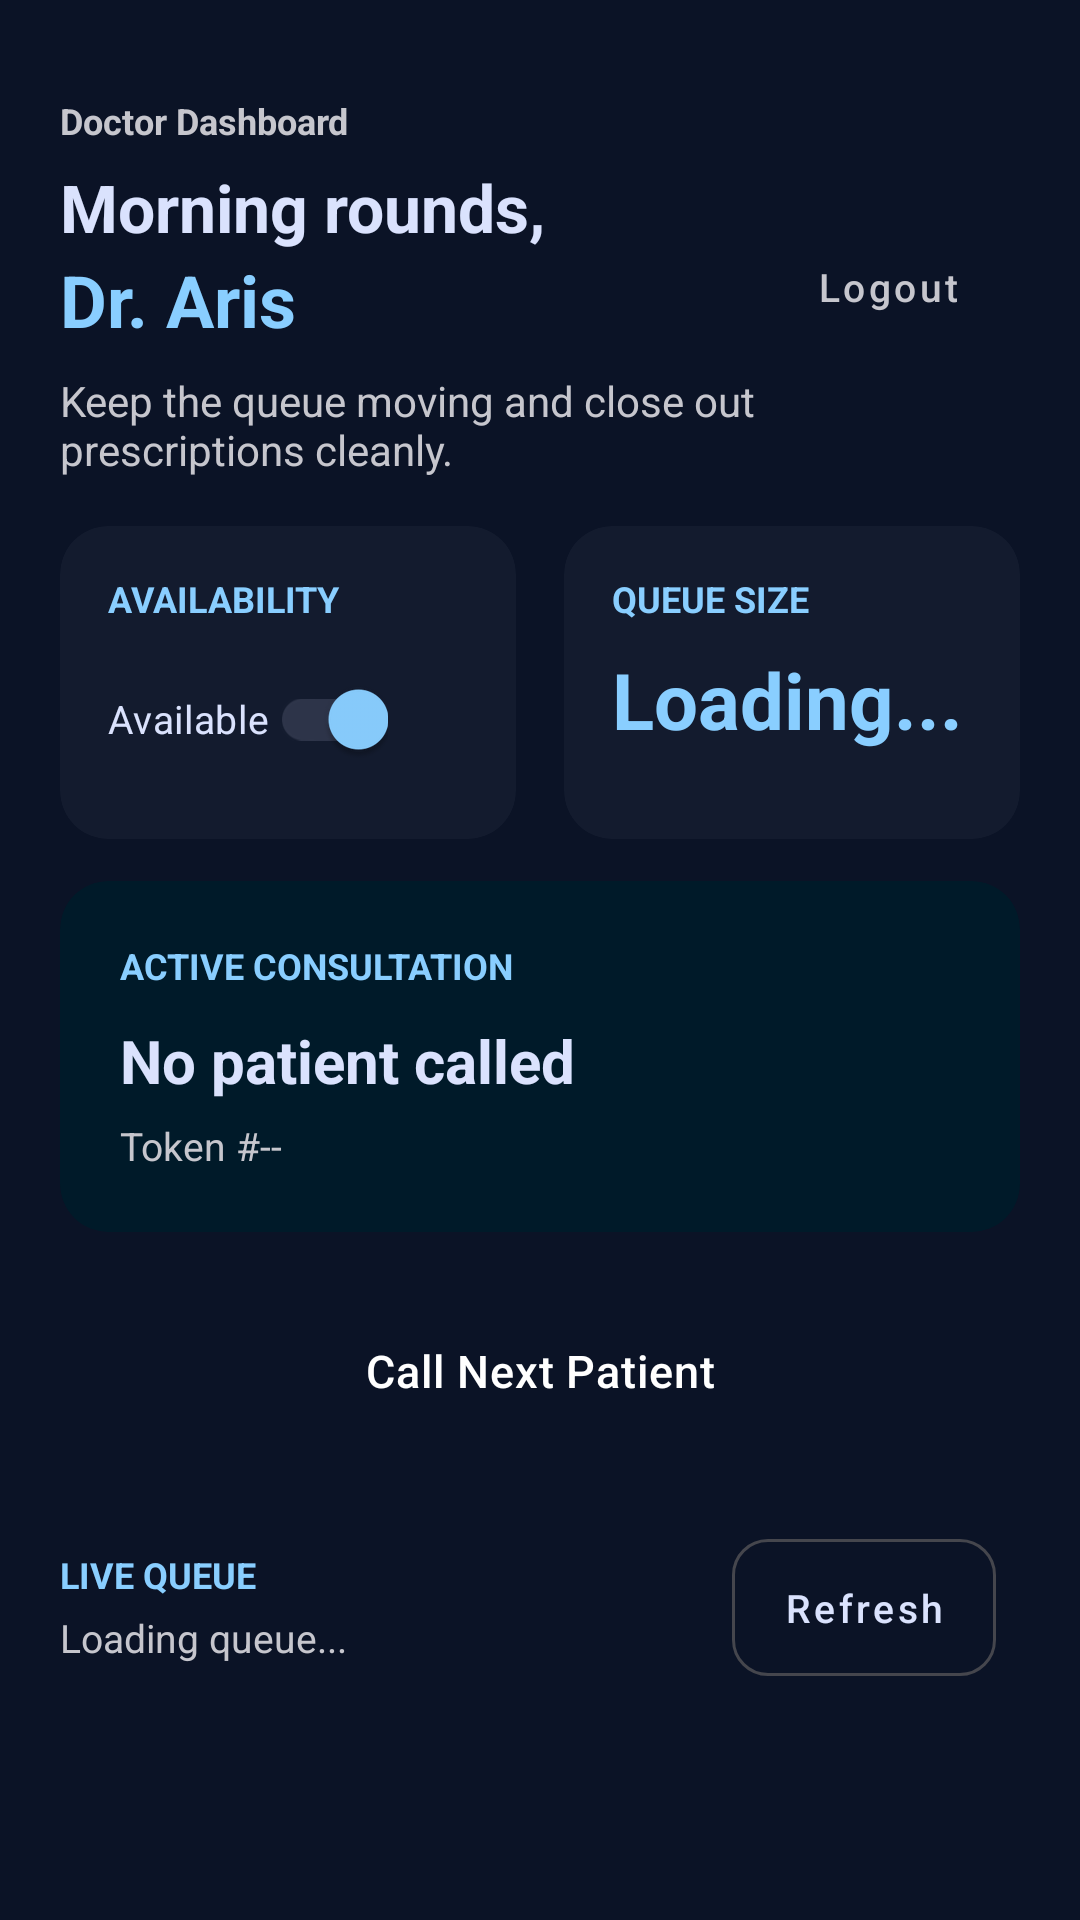

Here is an Android app screen rendered from its layout file. Give the layout XML and the strings, colors and styles it references.
<!-- AndroidManifest.xml: application theme Theme.SmartQ -->
<!-- res/layout/activity_doctor_home.xml -->
<?xml version="1.0" encoding="utf-8"?>
<ScrollView xmlns:android="http://schemas.android.com/apk/res/android"
    xmlns:app="http://schemas.android.com/apk/res-auto"
    android:layout_width="match_parent"
    android:layout_height="match_parent"
    android:background="@color/surface"
    android:fillViewport="true">

    <LinearLayout
        android:layout_width="match_parent"
        android:layout_height="wrap_content"
        android:orientation="vertical"
        android:padding="20dp">

        <LinearLayout
            android:layout_width="match_parent"
            android:layout_height="wrap_content"
            android:gravity="center_vertical"
            android:orientation="horizontal"
            android:paddingTop="12dp"
            android:paddingBottom="16dp">

            <LinearLayout
                android:layout_width="0dp"
                android:layout_height="wrap_content"
                android:layout_weight="1"
                android:orientation="vertical">

                <TextView
                    style="@style/SmartQ.Text.ScreenLabel"
                    android:layout_width="wrap_content"
                    android:layout_height="wrap_content"
                    android:text="Doctor Dashboard" />

                <TextView
                    android:id="@+id/tvDoctorGreeting"
                    style="@style/SmartQ.Text.ScreenTitle"
                    android:layout_width="wrap_content"
                    android:layout_height="wrap_content"
                    android:layout_marginTop="6dp"
                    android:text="Morning rounds," />

                <TextView
                    android:id="@+id/tvDoctorName"
                    style="@style/SmartQ.Text.ScreenTitle"
                    android:layout_width="wrap_content"
                    android:layout_height="wrap_content"
                    android:text="Dr. Aris"
                    android:textColor="@color/primary"
                    android:textSize="24sp" />

                <TextView
                    style="@style/SmartQ.Text.ScreenSubtitle"
                    android:layout_width="wrap_content"
                    android:layout_height="wrap_content"
                    android:layout_marginTop="8dp"
                    android:text="Keep the queue moving and close out prescriptions cleanly." />
            </LinearLayout>

            <com.google.android.material.button.MaterialButton
                android:id="@+id/btnLogout"
                style="@style/SmartQ.Button.Back"
                android:layout_width="wrap_content"
                android:layout_height="wrap_content"
                android:text="Logout" />
        </LinearLayout>

        <LinearLayout
            android:layout_width="match_parent"
            android:layout_height="wrap_content"
            android:layout_marginBottom="14dp"
            android:orientation="horizontal">

            <androidx.cardview.widget.CardView
                style="@style/SmartQ.Card"
                android:layout_width="0dp"
                android:layout_height="match_parent"
                android:layout_weight="1"
                android:layout_marginEnd="8dp">

                <LinearLayout
                    android:layout_width="match_parent"
                    android:layout_height="wrap_content"
                    android:orientation="vertical"
                    android:padding="16dp">

                    <TextView
                        style="@style/SmartQ.Text.SectionLabel"
                        android:layout_width="wrap_content"
                        android:layout_height="wrap_content"
                        android:text="Availability" />

                    <com.google.android.material.switchmaterial.SwitchMaterial
                        android:id="@+id/switchAvailability"
                        android:layout_width="wrap_content"
                        android:layout_height="wrap_content"
                        android:layout_marginTop="8dp"
                        android:checked="true"
                        android:text="Available"
                        android:textColor="@color/text_primary"
                        android:textSize="13sp"
                        app:thumbTint="@color/primary"
                        app:trackTint="@color/surface_container_highest" />
                </LinearLayout>
            </androidx.cardview.widget.CardView>

            <androidx.cardview.widget.CardView
                style="@style/SmartQ.Card"
                android:layout_width="0dp"
                android:layout_height="match_parent"
                android:layout_weight="1"
                android:layout_marginStart="8dp">

                <LinearLayout
                    android:layout_width="match_parent"
                    android:layout_height="wrap_content"
                    android:orientation="vertical"
                    android:padding="16dp">

                    <TextView
                        style="@style/SmartQ.Text.SectionLabel"
                        android:layout_width="wrap_content"
                        android:layout_height="wrap_content"
                        android:text="Queue Size" />

                    <TextView
                        android:id="@+id/tvQueueSize"
                        style="@style/SmartQ.Text.StatValue"
                        android:layout_width="wrap_content"
                        android:layout_height="wrap_content"
                        android:layout_marginTop="8dp"
                        android:text="Loading..."
                        android:textColor="@color/primary" />
                </LinearLayout>
            </androidx.cardview.widget.CardView>
        </LinearLayout>

        <androidx.cardview.widget.CardView
            style="@style/SmartQ.Card.Primary"
            android:layout_width="match_parent"
            android:layout_height="wrap_content"
            android:layout_marginBottom="14dp">

            <LinearLayout
                android:layout_width="match_parent"
                android:layout_height="wrap_content"
                android:gravity="center_vertical"
                android:orientation="horizontal"
                android:padding="20dp">

                <LinearLayout
                    android:layout_width="0dp"
                    android:layout_height="wrap_content"
                    android:layout_weight="1"
                    android:orientation="vertical">

                    <TextView
                        style="@style/SmartQ.Text.SectionLabel"
                        android:layout_width="wrap_content"
                        android:layout_height="wrap_content"
                        android:text="Active Consultation" />

                    <TextView
                        android:id="@+id/tvCurrentPatientName"
                        style="@style/SmartQ.Text.CardTitle"
                        android:layout_width="match_parent"
                        android:layout_height="wrap_content"
                        android:layout_marginTop="10dp"
                        android:text="No patient called"
                        android:textSize="20sp" />

                    <TextView
                        android:id="@+id/tvCurrentPatientToken"
                        style="@style/SmartQ.Text.Meta"
                        android:layout_width="match_parent"
                        android:layout_height="wrap_content"
                        android:layout_marginTop="6dp"
                        android:text="Token #--" />

                    <TextView
                        android:id="@+id/tvViewHistory"
                        android:layout_width="wrap_content"
                        android:layout_height="wrap_content"
                        android:layout_marginTop="10dp"
                        android:text="View previous visits"
                        android:textColor="@color/primary"
                        android:textSize="12sp"
                        android:textStyle="bold"
                        android:visibility="gone" />
                </LinearLayout>

                <com.google.android.material.button.MaterialButton
                    android:id="@+id/btnPrescribe"
                    style="@style/SmartQ.Button.Secondary"
                    android:layout_width="wrap_content"
                    android:layout_height="wrap_content"
                    android:text="Prescribe"
                    android:visibility="gone" />
            </LinearLayout>
        </androidx.cardview.widget.CardView>

        <com.google.android.material.button.MaterialButton
            android:id="@+id/btnCallNext"
            style="@style/SmartQ.Button.Gradient"
            android:layout_width="match_parent"
            android:layout_height="wrap_content"
            android:layout_marginBottom="18dp"
            android:minHeight="56dp"
            android:text="Call Next Patient" />

        <LinearLayout
            android:layout_width="match_parent"
            android:layout_height="wrap_content"
            android:gravity="center_vertical"
            android:orientation="horizontal"
            android:layout_marginBottom="12dp">

            <LinearLayout
                android:layout_width="0dp"
                android:layout_height="wrap_content"
                android:layout_weight="1"
                android:orientation="vertical">

                <TextView
                    style="@style/SmartQ.Text.SectionLabel"
                    android:layout_width="wrap_content"
                    android:layout_height="wrap_content"
                    android:text="Live Queue" />

                <TextView
                    android:id="@+id/tvQueueSummary"
                    style="@style/SmartQ.Text.Meta"
                    android:layout_width="wrap_content"
                    android:layout_height="wrap_content"
                    android:layout_marginTop="4dp"
                    android:text="Loading queue..." />
            </LinearLayout>

            <com.google.android.material.button.MaterialButton
                android:id="@+id/btnRefreshQueue"
                style="@style/SmartQ.Button.Secondary"
                android:layout_width="wrap_content"
                android:layout_height="wrap_content"
                android:layout_marginEnd="8dp"
                android:text="Refresh" />

            <ProgressBar
                android:id="@+id/progressBar"
                style="?android:attr/progressBarStyleSmall"
                android:layout_width="20dp"
                android:layout_height="20dp"
                android:indeterminateTint="@color/primary"
                android:visibility="gone" />
        </LinearLayout>

        <androidx.recyclerview.widget.RecyclerView
            android:id="@+id/rvQueue"
            android:layout_width="match_parent"
            android:layout_height="wrap_content"
            android:clipToPadding="false"
            android:nestedScrollingEnabled="false" />

        <TextView
            android:id="@+id/tvQueueEmpty"
            style="@style/SmartQ.Text.EmptyState"
            android:layout_width="match_parent"
            android:layout_height="wrap_content"
            android:gravity="center"
            android:paddingTop="32dp"
            android:paddingBottom="32dp"
            android:text="No patients are waiting right now."
            android:visibility="gone" />
    </LinearLayout>
</ScrollView>
<!-- resources referenced by this layout -->
<resources>
  <color name="primary">#89CEFF</color>
  <color name="surface">#0B1326</color>
  <color name="surface_container_highest">#2D3449</color>
  <color name="text_primary">#DAE2FD</color>
  <style name="SmartQ.Button.Back" parent="Widget.MaterialComponents.Button.TextButton">
          <item name="android:textColor">@color/on_surface_variant</item>
          <item name="android:textSize">13sp</item>
          <item name="android:textAllCaps">false</item>
      </style>
  <style name="SmartQ.Button.Secondary" parent="SmartQ.Button.Outlined">
          <item name="android:textColor">@color/on_surface</item>
          <item name="strokeColor">@color/outline_variant</item>
          <item name="android:textSize">13sp</item>
      </style>
  <style name="SmartQ.Card.Primary" parent="SmartQ.Card">
          <item name="cardBackgroundColor">@color/primary_container</item>
          <item name="strokeColor">@color/primary_dark</item>
      </style>
  <style name="SmartQ.Text.CardTitle">
          <item name="android:textColor">@color/text_primary</item>
          <item name="android:textSize">18sp</item>
          <item name="android:textStyle">bold</item>
      </style>
  <style name="SmartQ.Text.EmptyState">
          <item name="android:textColor">@color/text_secondary</item>
          <item name="android:textSize">14sp</item>
      </style>
  <style name="SmartQ.Text.Meta">
          <item name="android:textColor">@color/on_surface_variant</item>
          <item name="android:textSize">13sp</item>
      </style>
  <style name="SmartQ.Text.ScreenLabel">
          <item name="android:textColor">@color/on_surface_variant</item>
          <item name="android:textSize">12sp</item>
          <item name="android:textStyle">bold</item>
      </style>
  <style name="SmartQ.Text.ScreenSubtitle">
          <item name="android:textColor">@color/on_surface_variant</item>
          <item name="android:textSize">14sp</item>
      </style>
  <style name="SmartQ.Text.ScreenTitle">
          <item name="android:textColor">@color/text_primary</item>
          <item name="android:textSize">22sp</item>
          <item name="android:textStyle">bold</item>
      </style>
  <style name="SmartQ.Text.SectionLabel">
          <item name="android:textColor">@color/primary</item>
          <item name="android:textSize">12sp</item>
          <item name="android:textStyle">bold</item>
          <item name="android:textAllCaps">true</item>
      </style>
  <style name="SmartQ.Text.StatValue">
          <item name="android:textSize">26sp</item>
          <item name="android:textStyle">bold</item>
          <item name="android:textColor">@color/text_primary</item>
      </style>
  <color name="on_surface_variant">#C6C6CD</color>
  <color name="white">#FFFFFF</color>
  <color name="on_surface">#DAE2FD</color>
  <color name="outline_variant">#45464D</color>
  <color name="surface_container_low">#131B2E</color>
  <color name="primary_container">#001A29</color>
  <color name="primary_dark">#0089C3</color>
  <color name="text_secondary">#909097</color>
  <color name="on_primary">#00344D</color>
  <color name="on_primary_container">#0089C3</color>
  <color name="secondary">#B7C8E1</color>
  <color name="on_secondary">#213145</color>
  <color name="secondary_container">#3A4A5F</color>
  <color name="tertiary">#FFB3AD</color>
  <color name="tertiary_container">#390003</color>
  <color name="on_tertiary_container">#EB4141</color>
  <color name="surface_variant">#2D3449</color>
  <color name="outline">#909097</color>
  <color name="error">#FFB4AB</color>
  <color name="on_error">#690005</color>
  <color name="error_container">#93000A</color>
  <color name="surface_container_lowest">#060E20</color>
  <color name="text_hint">#5A5A63</color>
</resources>
